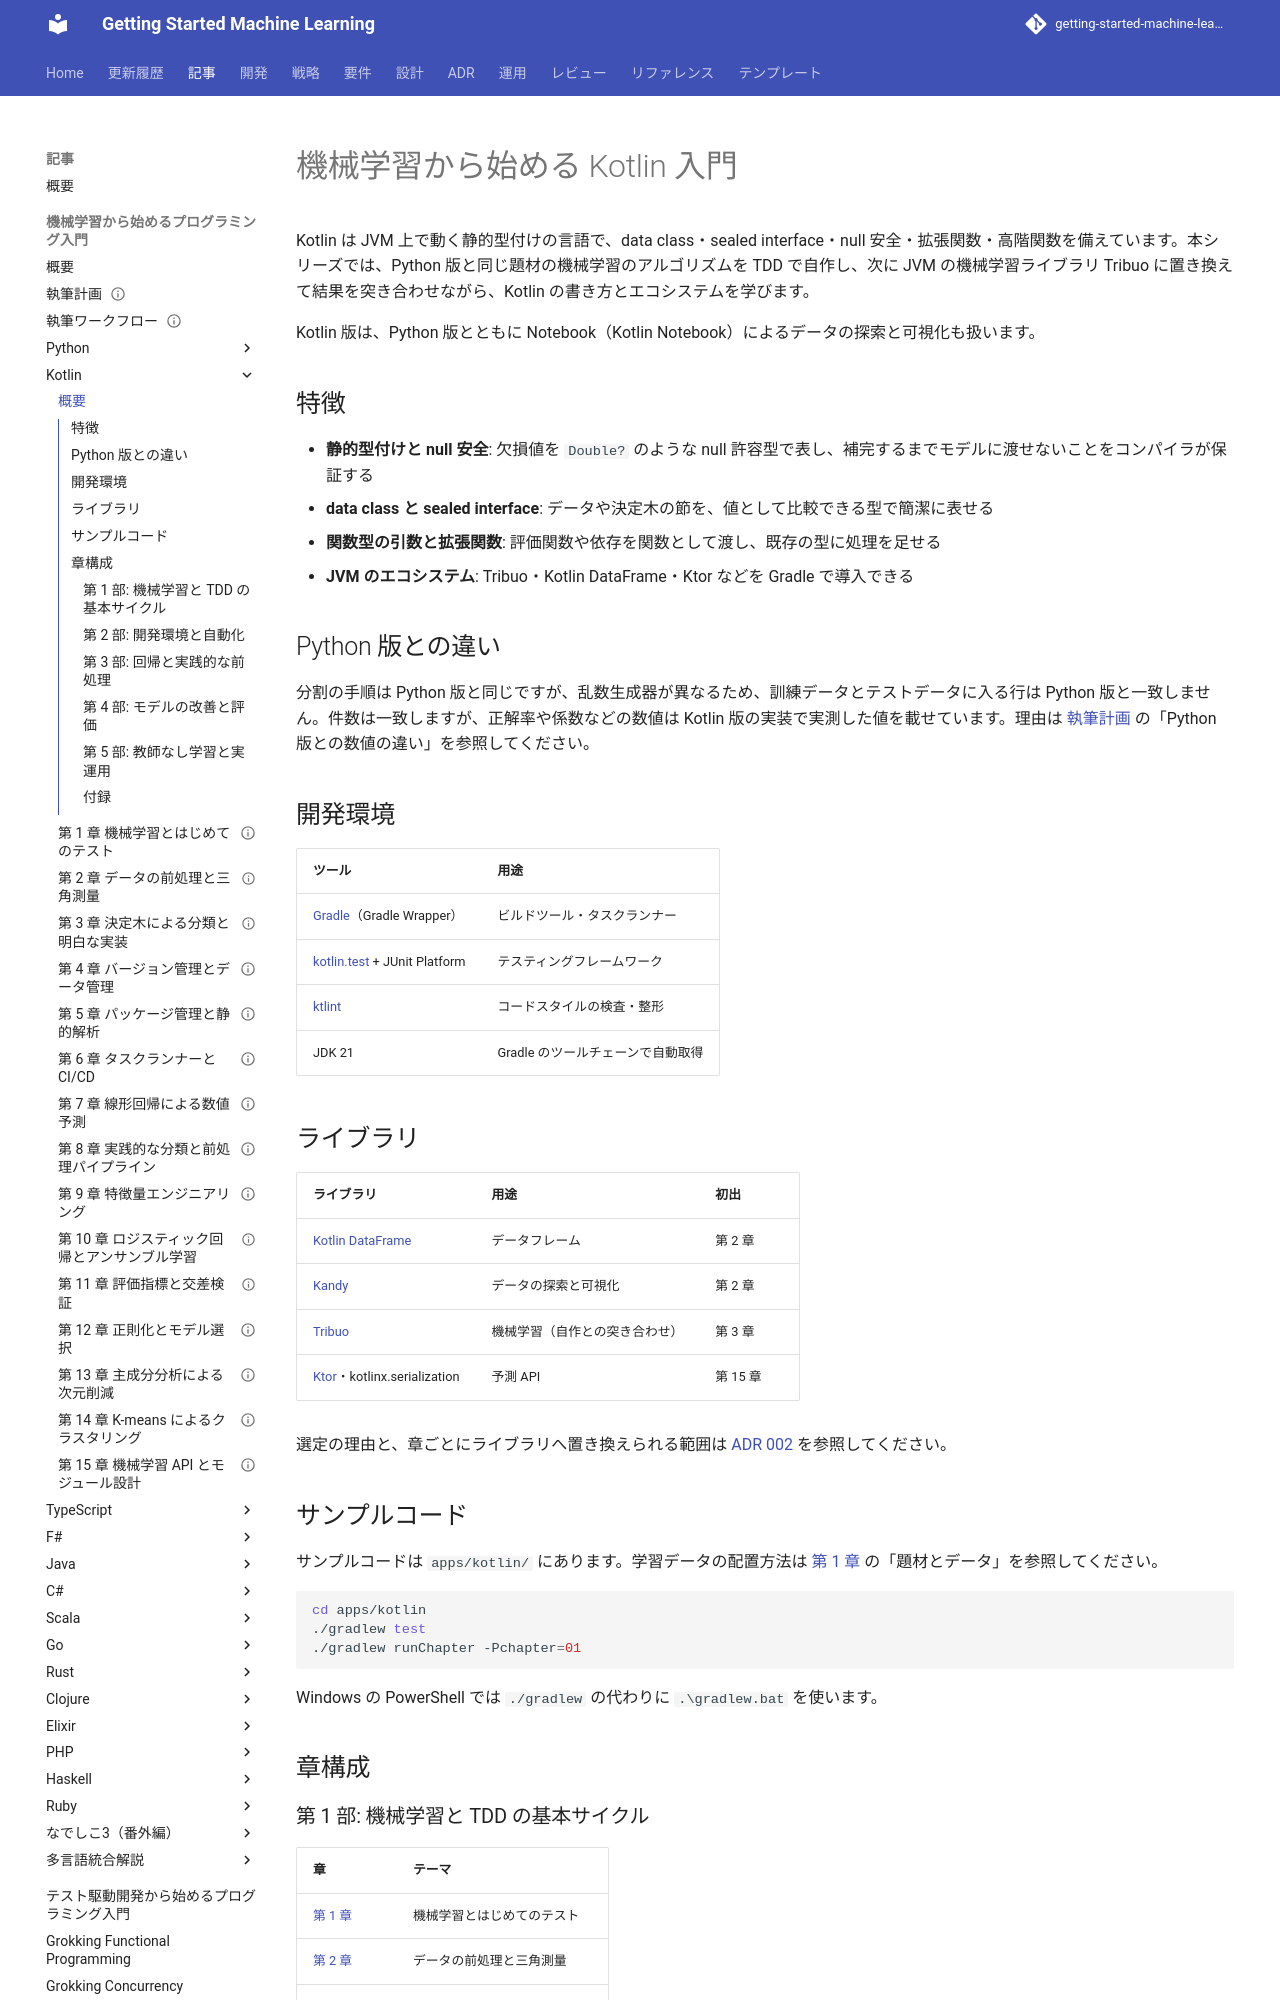

repository: k2works/getting-started-machine-learning · page: article/getting-start-ml/kotlin/index.html · generator: mkdocs

# 機械学習から始める Kotlin 入門

Kotlin は JVM 上で動く静的型付けの言語で、data class・sealed interface・null 安全・拡張関数・高階関数を備えています。本シリーズでは、Python 版と同じ題材の機械学習のアルゴリズムを TDD で自作し、次に JVM の機械学習ライブラリ Tribuo に置き換えて結果を突き合わせながら、Kotlin の書き方とエコシステムを学びます。

Kotlin 版は、Python 版とともに Notebook（Kotlin Notebook）によるデータの探索と可視化も扱います。

## 特徴

- **静的型付けと null 安全**: 欠損値を `Double?` のような null 許容型で表し、補完するまでモデルに渡せないことをコンパイラが保証する
- **data class と sealed interface**: データや決定木の節を、値として比較できる型で簡潔に表せる
- **関数型の引数と拡張関数**: 評価関数や依存を関数として渡し、既存の型に処理を足せる
- **JVM のエコシステム**: Tribuo・Kotlin DataFrame・Ktor などを Gradle で導入できる

## Python 版との違い

分割の手順は Python 版と同じですが、乱数生成器が異なるため、訓練データとテストデータに入る行は Python 版と一致しません。件数は一致しますが、正解率や係数などの数値は Kotlin 版の実装で実測した値を載せています。理由は [執筆計画](../outline.md) の「Python 版との数値の違い」を参照してください。

## 開発環境

| ツール | 用途 |
|--------|------|
| [Gradle](https://gradle.org/)（Gradle Wrapper） | ビルドツール・タスクランナー |
| [kotlin.test](https://kotlinlang.org/api/latest/kotlin.test/) + JUnit Platform | テスティングフレームワーク |
| [ktlint](https://pinterest.github.io/ktlint/) | コードスタイルの検査・整形 |
| JDK 21 | Gradle のツールチェーンで自動取得 |

## ライブラリ

| ライブラリ | 用途 | 初出 |
|-----------|------|------|
| [Kotlin DataFrame](https://kotlin.github.io/dataframe/) | データフレーム | 第 2 章 |
| [Kandy](https://kotlin.github.io/kandy/) | データの探索と可視化 | 第 2 章 |
| [Tribuo](https://tribuo.org/) | 機械学習（自作との突き合わせ） | 第 3 章 |
| [Ktor](https://ktor.io/)・kotlinx.serialization | 予測 API | 第 15 章 |

選定の理由と、章ごとにライブラリへ置き換えられる範囲は [ADR 002](../../../adr/002-kotlin-ml-libraries.md) を参照してください。

## サンプルコード

サンプルコードは `apps/kotlin/` にあります。学習データの配置方法は [第 1 章](01-machine-learning-and-first-test.md) の「題材とデータ」を参照してください。

```bash
cd apps/kotlin
./gradlew test
./gradlew runChapter -Pchapter=01
```

Windows の PowerShell では `./gradlew` の代わりに `.\gradlew.bat` を使います。

## 章構成
